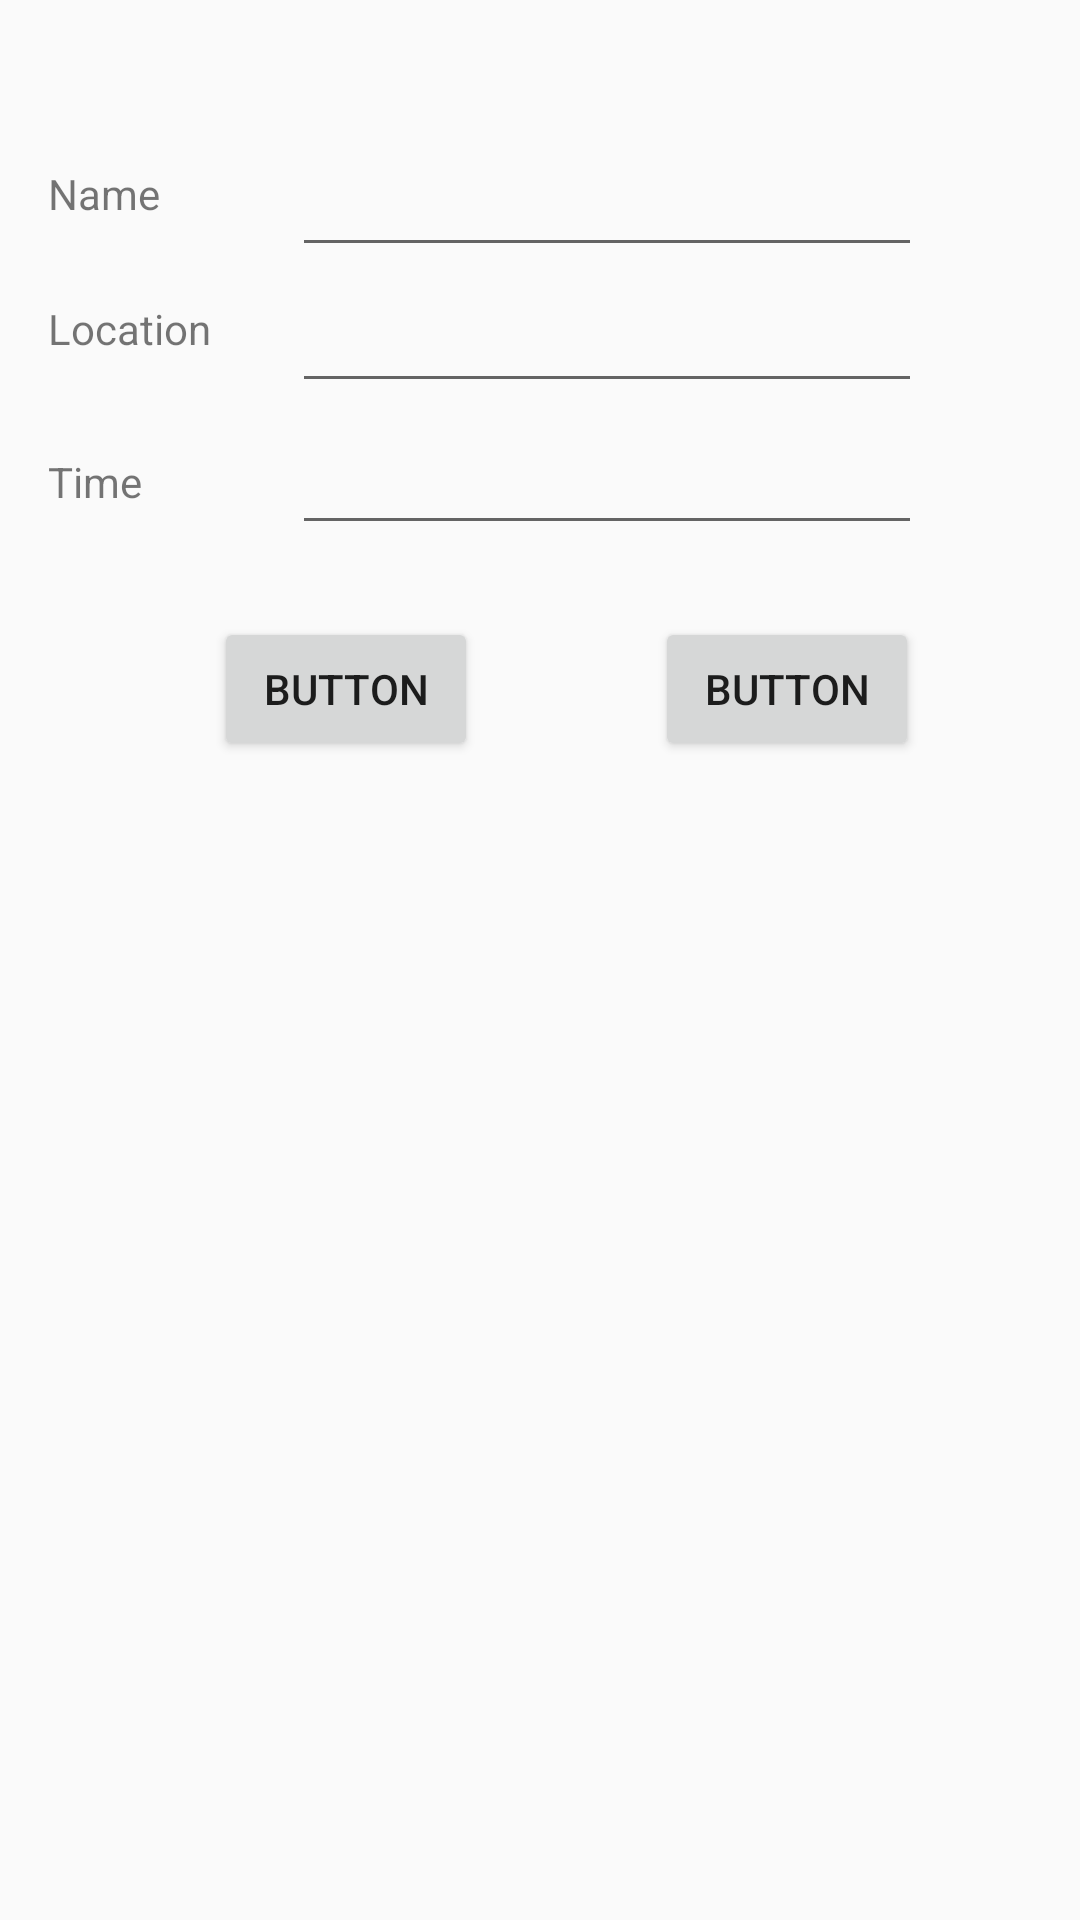

Produce the Android XML layout that renders to this screen, including the resource entries it uses.
<!-- AndroidManifest.xml: application theme Theme.AppCompat.Light.NoActionBar -->
<!-- res/layout/add_event.xml -->
<?xml version="1.0" encoding="utf-8"?>
<android.support.constraint.ConstraintLayout xmlns:android="http://schemas.android.com/apk/res/android"
    xmlns:app="http://schemas.android.com/apk/res-auto"
    xmlns:tools="http://schemas.android.com/tools"
    android:id="@+id/relativeLayout"
    android:layout_width="match_parent"
    android:layout_height="match_parent"
    android:orientation="vertical">

    <TextView
        android:id="@+id/textView"
        android:layout_width="wrap_content"
        android:layout_height="wrap_content"
        android:layout_marginStart="16dp"
        android:layout_marginTop="55dp"
        android:text="@string/name_label"
        app:layout_constraintStart_toStartOf="parent"
        app:layout_constraintTop_toTopOf="parent" />

    <TextView
        android:id="@+id/textView2"
        android:layout_width="wrap_content"
        android:layout_height="wrap_content"
        android:layout_marginStart="16dp"
        android:layout_marginTop="26dp"
        android:text="@string/location_label"
        app:layout_constraintStart_toStartOf="parent"
        app:layout_constraintTop_toBottomOf="@+id/textView" />

    <TextView
        android:id="@+id/textView3"
        android:layout_width="wrap_content"
        android:layout_height="wrap_content"
        android:layout_marginStart="16dp"
        android:layout_marginTop="32dp"
        android:text="@string/time_label"
        app:layout_constraintStart_toStartOf="parent"
        app:layout_constraintTop_toBottomOf="@+id/textView2" />

    <EditText
        android:id="@+id/editText"
        android:layout_width="wrap_content"
        android:layout_height="wrap_content"
        android:layout_marginBottom="11dp"
        android:layout_marginStart="27dp"
        android:ems="10"
        android:inputType="textPersonName"
        app:layout_constraintBottom_toTopOf="@+id/textView2"
        app:layout_constraintStart_toEndOf="@+id/textView2" />

    <EditText
        android:id="@+id/editText2"
        android:layout_width="wrap_content"
        android:layout_height="wrap_content"
        android:layout_marginTop="4dp"
        android:ems="10"
        android:inputType="textPersonName"
        app:layout_constraintStart_toStartOf="@+id/editText"
        app:layout_constraintTop_toBottomOf="@+id/editText" />

    <EditText
        android:id="@+id/editText3"
        android:layout_width="wrap_content"
        android:layout_height="wrap_content"
        android:layout_marginTop="6dp"
        android:ems="10"
        android:inputType="textPersonName"
        app:layout_constraintStart_toStartOf="@+id/editText2"
        app:layout_constraintTop_toBottomOf="@+id/editText2" />

    <Button
        android:id="@+id/button"
        android:layout_width="wrap_content"
        android:layout_height="wrap_content"
        android:layout_marginStart="24dp"
        android:layout_marginTop="24dp"
        android:text="Button"
        app:layout_constraintStart_toEndOf="@+id/textView3"
        app:layout_constraintTop_toBottomOf="@+id/editText3" />

    <Button
        android:id="@+id/button2"
        android:layout_width="wrap_content"
        android:layout_height="wrap_content"
        android:layout_marginEnd="1dp"
        android:layout_marginTop="24dp"
        android:text="Button"
        app:layout_constraintEnd_toEndOf="@+id/editText3"
        app:layout_constraintTop_toBottomOf="@+id/editText3" />
</android.support.constraint.ConstraintLayout>
<!-- resources referenced by this layout -->
<resources>
  <string name="location_label">Location</string>
  <string name="name_label">Name</string>
  <string name="time_label">Time</string>
</resources>
